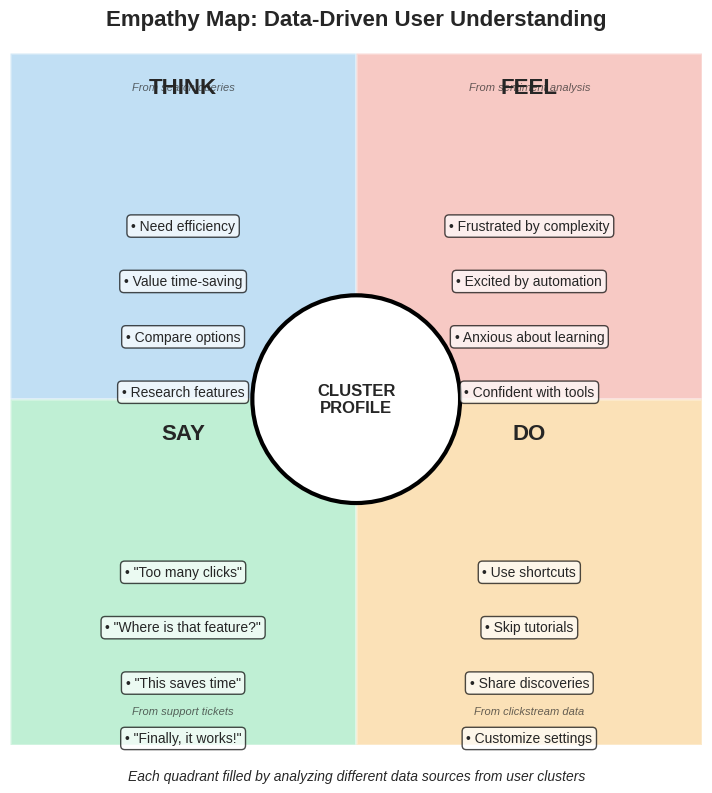

Write Python code to recreate this figure.
import matplotlib.pyplot as plt
import matplotlib.patches as patches
import numpy as np

plt.style.use('seaborn-v0_8-whitegrid')
np.random.seed(42)

# Create figure
fig, ax = plt.subplots(figsize=(12, 8))

# Define the empathy map quadrants
quadrants = {
    'THINK': {'pos': (0, 0.5), 'color': '#3498db'},
    'FEEL': {'pos': (0.5, 0.5), 'color': '#e74c3c'},
    'SAY': {'pos': (0, 0), 'color': '#2ecc71'},
    'DO': {'pos': (0.5, 0), 'color': '#f39c12'}
}

# Draw quadrants
for name, props in quadrants.items():
    rect = patches.Rectangle(props['pos'], 0.5, 0.5,
                            linewidth=2, edgecolor='white',
                            facecolor=props['color'], alpha=0.3)
    ax.add_patch(rect)
    
    # Add quadrant labels
    ax.text(props['pos'][0] + 0.25, props['pos'][1] + 0.45,
           name, fontsize=16, fontweight='bold',
           ha='center', va='center')

# Add center circle for user/cluster
circle = patches.Circle((0.5, 0.5), 0.15, 
                       facecolor='white', edgecolor='black', linewidth=3)
ax.add_patch(circle)
ax.text(0.5, 0.5, 'CLUSTER\nPROFILE', fontsize=12, fontweight='bold',
       ha='center', va='center')

# Add insights for each quadrant based on cluster analysis
insights = {
    'THINK': [
        'Need efficiency',
        'Value time-saving',
        'Compare options',
        'Research features'
    ],
    'FEEL': [
        'Frustrated by complexity',
        'Excited by automation',
        'Anxious about learning',
        'Confident with tools'
    ],
    'SAY': [
        '"Too many clicks"',
        '"Where is that feature?"',
        '"This saves time"',
        '"Finally, it works!"'
    ],
    'DO': [
        'Use shortcuts',
        'Skip tutorials',
        'Share discoveries',
        'Customize settings'
    ]
}

# Add insights to quadrants
y_offsets = {'THINK': 0.75, 'FEEL': 0.75, 'SAY': 0.25, 'DO': 0.25}
x_offsets = {'THINK': 0.25, 'FEEL': 0.75, 'SAY': 0.25, 'DO': 0.75}

for quadrant, items in insights.items():
    y_start = y_offsets[quadrant]
    x_pos = x_offsets[quadrant]
    
    for i, item in enumerate(items):
        y_pos = y_start - i * 0.08
        ax.text(x_pos, y_pos, f'• {item}', fontsize=10,
               ha='center', va='center', 
               bbox=dict(boxstyle='round,pad=0.3', 
                        facecolor='white', alpha=0.7))

# Add data sources as small labels
sources = {
    'THINK': 'From search queries',
    'FEEL': 'From sentiment analysis',
    'SAY': 'From support tickets',
    'DO': 'From clickstream data'
}

for quadrant, source in sources.items():
    x_pos = x_offsets[quadrant]
    y_pos = 0.05 if quadrant in ['SAY', 'DO'] else 0.95
    ax.text(x_pos, y_pos, source, fontsize=8, style='italic',
           ha='center', va='center', alpha=0.7)

# Remove axes
ax.set_xlim(0, 1)
ax.set_ylim(0, 1)
ax.set_aspect('equal')
ax.axis('off')

# Add title
plt.title('Empathy Map: Data-Driven User Understanding', 
         fontsize=16, fontweight='bold', pad=20)

# Add subtitle
plt.text(0.5, -0.05, 'Each quadrant filled by analyzing different data sources from user clusters',
        transform=ax.transAxes, ha='center', fontsize=10, style='italic')

plt.tight_layout()
plt.savefig('empathy_map_clusters.pdf', dpi=300, bbox_inches='tight')
plt.savefig('empathy_map_clusters.png', dpi=150, bbox_inches='tight')
plt.close()

print("Empathy map visualization created!")
